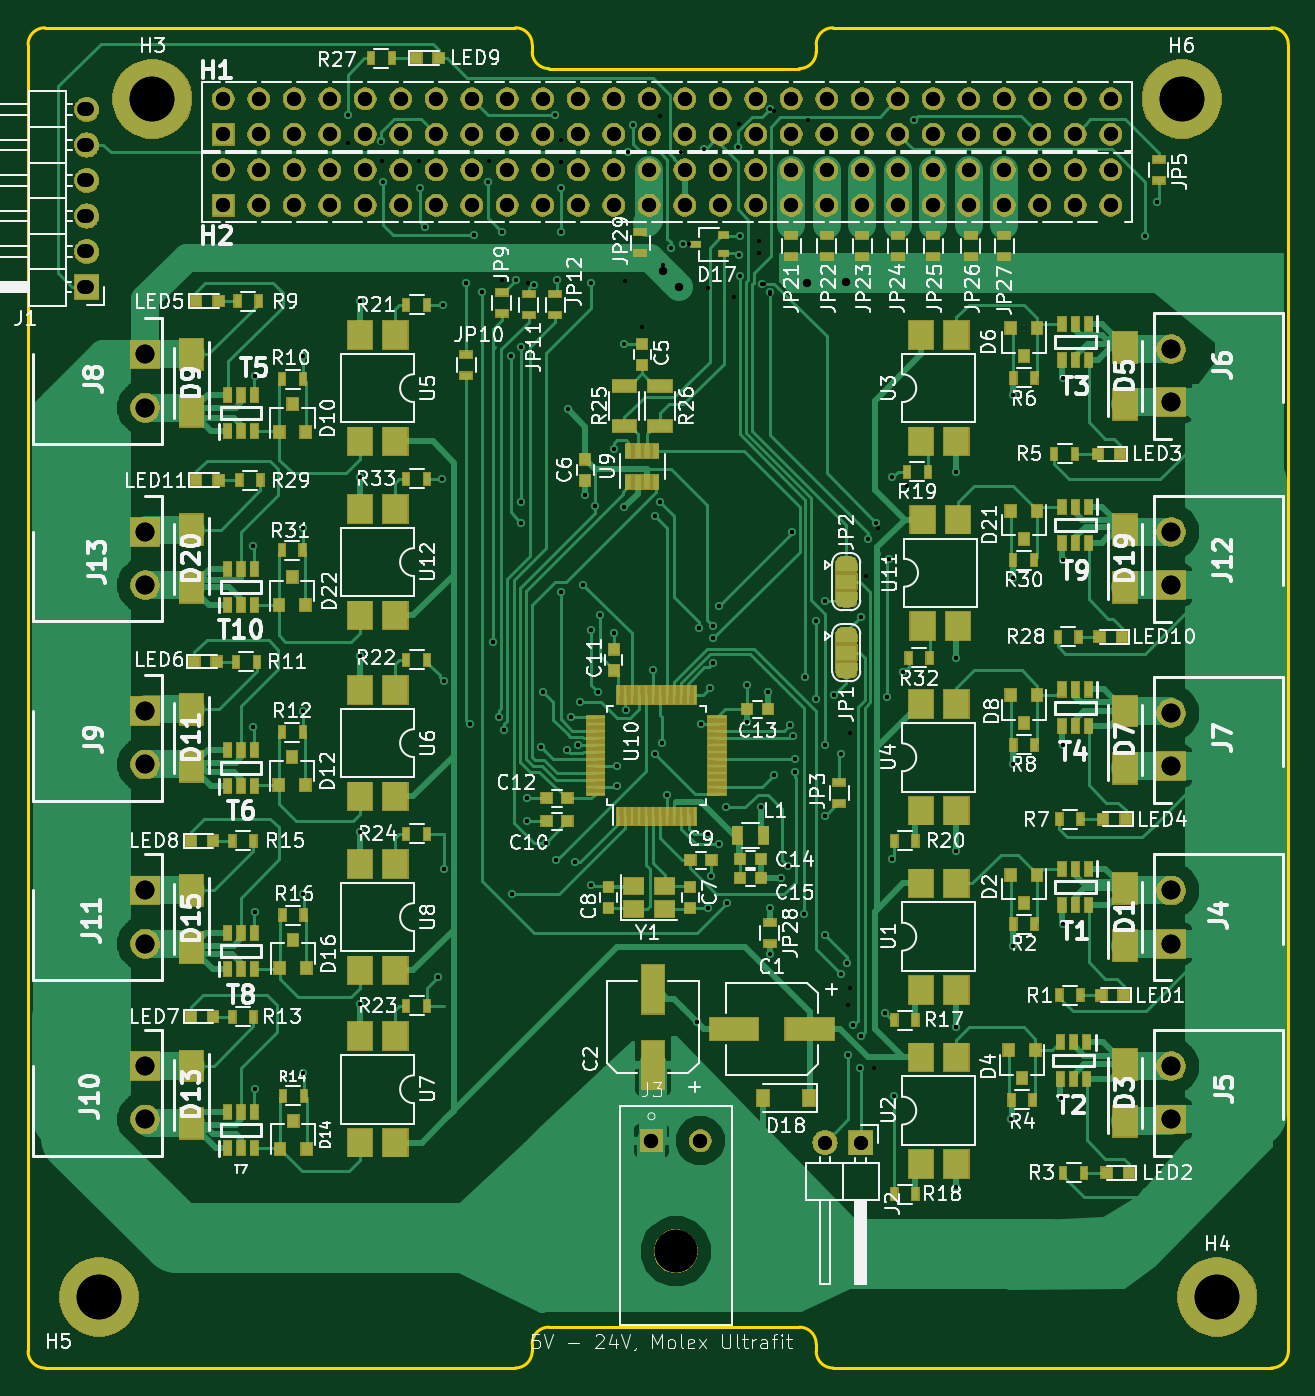
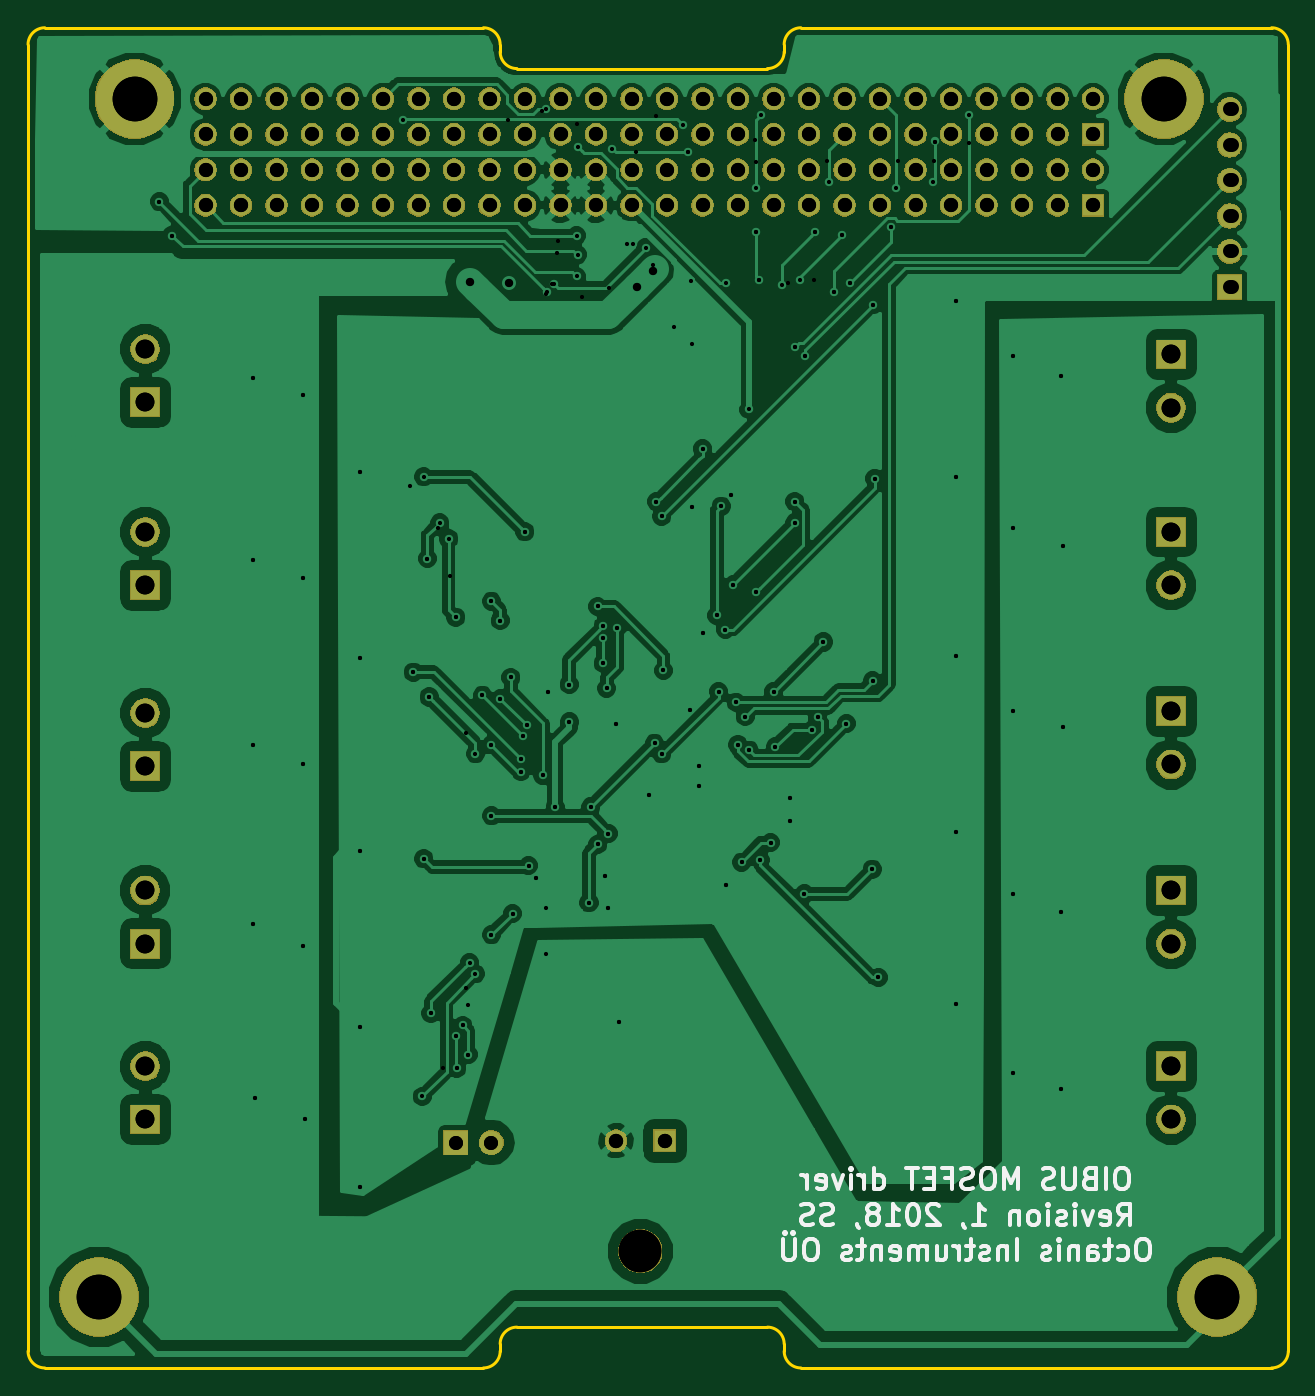
Circuit board: 12 layer files. Board 90.2 x 95.9 mm.
- bottom_copper: OIBUS_MOSFET_driver_module-B.Cu.gbr (149056 bytes)
- bottom_mask: OIBUS_MOSFET_driver_module-B.Mask.gbr (119691 bytes)
- paste: OIBUS_MOSFET_driver_module-B.Paste.gbr (513 bytes)
- bottom_silk: OIBUS_MOSFET_driver_module-B.SilkS.gbr (16163 bytes)
- outline: OIBUS_MOSFET_driver_module-Edge.Cuts.gbr (2035 bytes)
- top_copper: OIBUS_MOSFET_driver_module-F.Cu.gbr (130539 bytes)
- top_mask: OIBUS_MOSFET_driver_module-F.Mask.gbr (175961 bytes)
- paste: OIBUS_MOSFET_driver_module-F.Paste.gbr (13694 bytes)
- top_silk: OIBUS_MOSFET_driver_module-F.SilkS.gbr (147270 bytes)
- drill: OIBUS_MOSFET_driver_module-NPTH.drl (171 bytes)
- drill: OIBUS_MOSFET_driver_module-PTH.drl (4385 bytes)
- drill: OIBUS_MOSFET_driver_module.drl (4367 bytes)

=== bottom_copper: OIBUS_MOSFET_driver_module-B.Cu.gbr (149056 bytes, source omitted) ===
=== bottom_mask: OIBUS_MOSFET_driver_module-B.Mask.gbr (119691 bytes, source omitted) ===
=== paste: OIBUS_MOSFET_driver_module-B.Paste.gbr ===
G04 #@! TF.GenerationSoftware,KiCad,Pcbnew,5.0.1*
G04 #@! TF.CreationDate,2018-12-13T20:22:45+01:00*
G04 #@! TF.ProjectId,OIBUS_MOSFET_driver_module,4F494255535F4D4F534645545F647269,rev?*
G04 #@! TF.SameCoordinates,Original*
G04 #@! TF.FileFunction,Paste,Bot*
G04 #@! TF.FilePolarity,Positive*
%FSLAX46Y46*%
G04 Gerber Fmt 4.6, Leading zero omitted, Abs format (unit mm)*
G04 Created by KiCad (PCBNEW 5.0.1) date Thu 13 Dec 2018 08:22:45 PM CET*
%MOMM*%
%LPD*%
G01*
G04 APERTURE LIST*
G04 APERTURE END LIST*
M02*

=== bottom_silk: OIBUS_MOSFET_driver_module-B.SilkS.gbr (16163 bytes, source omitted) ===
=== outline: OIBUS_MOSFET_driver_module-Edge.Cuts.gbr ===
G04 #@! TF.GenerationSoftware,KiCad,Pcbnew,5.0.1*
G04 #@! TF.CreationDate,2018-12-13T20:22:45+01:00*
G04 #@! TF.ProjectId,OIBUS_MOSFET_driver_module,4F494255535F4D4F534645545F647269,rev?*
G04 #@! TF.SameCoordinates,Original*
G04 #@! TF.FileFunction,Profile,NP*
%FSLAX46Y46*%
G04 Gerber Fmt 4.6, Leading zero omitted, Abs format (unit mm)*
G04 Created by KiCad (PCBNEW 5.0.1) date Thu 13 Dec 2018 08:22:45 PM CET*
%MOMM*%
%LPD*%
G01*
G04 APERTURE LIST*
%ADD10C,0.200000*%
G04 APERTURE END LIST*
D10*
X138557000Y-44248000D02*
X138557000Y-137737999D01*
X138557000Y-137737999D02*
G75*
G02X137357000Y-138937999I-1200000J0D01*
G01*
X48387000Y-137738000D02*
X48387000Y-79629000D01*
X49587000Y-138938000D02*
G75*
G02X48387000Y-137738000I0J1200000D01*
G01*
X83257000Y-138937999D02*
X49587000Y-138938000D01*
X84457000Y-137737999D02*
G75*
G02X83257000Y-138937999I-1200000J0D01*
G01*
X84457000Y-137217999D02*
X84457000Y-137737999D01*
X84457000Y-137217999D02*
G75*
G02X85657000Y-136017999I1200000J0D01*
G01*
X103577000Y-136017999D02*
X85657000Y-136017999D01*
X105977000Y-138937999D02*
G75*
G02X104777000Y-137737999I0J1200000D01*
G01*
X137357000Y-138937999D02*
X105977000Y-138937999D01*
X103577000Y-136017999D02*
G75*
G02X104777000Y-137217999I0J-1200000D01*
G01*
X104777000Y-137737999D02*
X104777000Y-137217999D01*
X137357000Y-43048000D02*
G75*
G02X138557000Y-44248000I0J-1200000D01*
G01*
X105977000Y-43048000D02*
X137357000Y-43048000D01*
X104777000Y-44248000D02*
G75*
G02X105977000Y-43048000I1200000J0D01*
G01*
X104777000Y-44768035D02*
X104777000Y-44248000D01*
X104777000Y-44768035D02*
G75*
G02X103577000Y-45968035I-1200000J0D01*
G01*
X85657000Y-45968032D02*
X103577000Y-45968035D01*
X85657000Y-45968032D02*
G75*
G02X84457001Y-44768032I1J1200000D01*
G01*
X84457000Y-44248030D02*
X84457001Y-44768032D01*
X83257001Y-43048030D02*
G75*
G02X84457000Y-44248030I-1J-1200000D01*
G01*
X49587001Y-43048001D02*
X83257001Y-43048030D01*
X48387000Y-44248001D02*
G75*
G02X49587001Y-43048001I1200000J0D01*
G01*
X48386999Y-79658000D02*
X48387000Y-44248001D01*
M02*

=== top_copper: OIBUS_MOSFET_driver_module-F.Cu.gbr (130539 bytes, source omitted) ===
=== top_mask: OIBUS_MOSFET_driver_module-F.Mask.gbr (175961 bytes, source omitted) ===
=== paste: OIBUS_MOSFET_driver_module-F.Paste.gbr (13694 bytes, source omitted) ===
=== top_silk: OIBUS_MOSFET_driver_module-F.SilkS.gbr (147270 bytes, source omitted) ===
=== drill: OIBUS_MOSFET_driver_module-NPTH.drl ===
M48
;DRILL file {KiCad 5.0.1} date Thu 13 Dec 2018 08:22:43 PM CET
;FORMAT={-:-/ absolute / inch / decimal}
FMAT,2
INCH,TZ
T1C0.1201
%
G90
G05
M72
T1
X3.73Y-5.1414
T0
M30

=== drill: OIBUS_MOSFET_driver_module-PTH.drl ===
M48
;DRILL file {KiCad 5.0.1} date Thu 13 Dec 2018 08:22:43 PM CET
;FORMAT={-:-/ absolute / inch / decimal}
FMAT,2
INCH,TZ
T1C0.0118
T2C0.0236
T3C0.0394
T4C0.0400
T5C0.0402
T6C0.0531
T7C0.1260
%
G90
G05
M72
T1
X2.54Y-3.155
X2.54Y-3.665
X2.545Y-2.675
X2.545Y-4.185
X2.545Y-4.685
X2.68Y-2.62
X2.68Y-3.105
X2.68Y-3.62
X2.68Y-4.135
X2.68Y-4.64
X2.805Y-1.94
X2.84Y-2.465
X2.84Y-2.96
X2.84Y-3.465
X2.84Y-3.96
X2.84Y-4.445
X2.9004Y-2.0152
X2.905Y-2.13
X3.01Y-2.145
X3.0235Y-2.2554
X3.06Y-4.37
X3.07Y-2.965
X3.075Y-2.475
X3.0755Y-3.5345
X3.0774Y-4.065
X3.14Y-2.415
X3.15Y-3.655
X3.161Y-2.279
X3.1833Y-2.4378
X3.2Y-2.13
X3.2149Y-3.425
X3.2306Y-3.6366
X3.2389Y-2.2692
X3.2464Y-3.672
X3.265Y-2.62
X3.2686Y-4.135
X3.28Y-2.405
X3.295Y-2.595
X3.295Y-3.03
X3.295Y-3.09
X3.31Y-3.865
X3.31Y-3.93
X3.3316Y-2.4193
X3.35Y-3.7206
X3.355Y-3.565
X3.3635Y-3.99
X3.39Y-1.94
X3.3932Y-4.04
X3.395Y-2.405
X3.405Y-2.145
X3.405Y-2.27
X3.405Y-3.285
X3.4233Y-3.73
X3.425Y-2.77
X3.435Y-3.635
X3.445Y-4.045
X3.455Y-3.715
X3.46Y-3.595
X3.4688Y-3.2638
X3.475Y-3.01
X3.49Y-2.415
X3.49Y-4.11
X3.4904Y-3.39
X3.5026Y-3.0424
X3.51Y-3.565
X3.515Y-3.35
X3.555Y-2.88
X3.555Y-3.4
X3.565Y-3.775
X3.565Y-3.83
X3.585Y-2.585
X3.585Y-3.045
X3.5897Y-3.6154
X3.595Y-2.045
X3.61Y-1.97
X3.665Y-3.505
X3.67Y-3.07
X3.67Y-3.74
X3.685Y-3.03
X3.69Y-3.71
X3.705Y-3.855
X3.715Y-2.315
X3.7511Y-2.3048
X3.7891Y-4.495
X3.795Y-3.385
X3.8Y-3.655
X3.81Y-2.035
X3.82Y-3.965
X3.82Y-4.175
X3.825Y-3.555
X3.83Y-4.085
X3.835Y-3.485
X3.835Y-3.38
X3.835Y-3.415
X3.85Y-3.325
X3.85Y-3.995
X3.87Y-3.89
X3.875Y-4.16
X3.905Y-2.03
X3.907Y-2.3343
X3.91Y-2.28
X3.91Y-2.395
X3.93Y-3.65
X3.9305Y-3.545
X3.97Y-3.89
X3.9728Y-2.4157
X3.99Y-3.565
X3.9939Y-2.4402
X3.995Y-4.175
X3.995Y-4.305
X3.9954Y-1.9239
X4.005Y-3.8
X4.025Y-4.09
X4.045Y-4.055
X4.05Y-3.66
X4.0556Y-3.115
X4.06Y-3.69
X4.0664Y-3.755
X4.0664Y-3.79
X4.09Y-4.19
X4.095Y-3.525
X4.125Y-3.365
X4.125Y-3.585
X4.15Y-3.31
X4.15Y-3.715
X4.15Y-3.915
X4.15Y-4.25
X4.175Y-3.575
X4.195Y-3.74
X4.195Y-4.36
X4.2114Y-4.328
X4.215Y-4.5875
X4.23Y-4.505
X4.2475Y-4.625
X4.25Y-3.355
X4.25Y-4.535
X4.27Y-3.135
X4.295Y-3.09
X4.32Y-4.4705
X4.325Y-3.58
X4.33Y-3.19
X4.34Y-4.0361
X4.34Y-2.96
X4.345Y-4.705
X4.37Y-3.51
X4.4Y-1.955
X4.52Y-2.945
X4.52Y-3.47
X4.52Y-4.51
X4.52Y-4.96
X4.52Y-4.0144
X4.675Y-4.77
X4.68Y-2.73
X4.68Y-3.245
X4.68Y-3.77
X4.68Y-4.28
X4.815Y-4.71
X4.82Y-2.68
X4.82Y-3.195
X4.82Y-3.715
X4.82Y-4.22
X5.05Y-2.28
X5.085Y-2.185
T2
X3.695Y-2.38
X3.74Y-2.425
X4.1Y-2.415
X4.21Y-2.41
T3
X2.07Y-1.925
X2.07Y-2.025
X2.07Y-2.125
X2.07Y-2.225
X2.07Y-2.325
X2.07Y-2.425
X4.15Y-4.835
X4.25Y-4.835
T4
X2.455Y-1.895
X2.455Y-1.995
X2.555Y-1.895
X2.555Y-1.995
X2.655Y-1.895
X2.655Y-1.995
X2.755Y-1.895
X2.755Y-1.995
X2.855Y-1.895
X2.855Y-1.995
X2.955Y-1.895
X2.955Y-1.995
X3.055Y-1.895
X3.055Y-1.995
X3.155Y-1.895
X3.155Y-1.995
X3.255Y-1.895
X3.255Y-1.995
X3.355Y-1.895
X3.355Y-1.995
X3.455Y-1.895
X3.455Y-1.995
X3.555Y-1.895
X3.555Y-1.995
X3.655Y-1.895
X3.655Y-1.995
X3.755Y-1.895
X3.755Y-1.995
X3.855Y-1.895
X3.855Y-1.995
X3.955Y-1.895
X3.955Y-1.995
X4.055Y-1.895
X4.055Y-1.995
X4.155Y-1.895
X4.155Y-1.995
X4.255Y-1.895
X4.255Y-1.995
X4.355Y-1.895
X4.355Y-1.995
X4.455Y-1.895
X4.455Y-1.995
X4.555Y-1.895
X4.555Y-1.995
X4.655Y-1.895
X4.655Y-1.995
X4.755Y-1.895
X4.755Y-1.995
X4.855Y-1.895
X4.855Y-1.995
X4.955Y-1.895
X4.955Y-1.995
X2.455Y-2.095
X2.455Y-2.195
X2.555Y-2.095
X2.555Y-2.195
X2.655Y-2.095
X2.655Y-2.195
X2.755Y-2.095
X2.755Y-2.195
X2.855Y-2.095
X2.855Y-2.195
X2.955Y-2.095
X2.955Y-2.195
X3.055Y-2.095
X3.055Y-2.195
X3.155Y-2.095
X3.155Y-2.195
X3.255Y-2.095
X3.255Y-2.195
X3.355Y-2.095
X3.355Y-2.195
X3.455Y-2.095
X3.455Y-2.195
X3.555Y-2.095
X3.555Y-2.195
X3.655Y-2.095
X3.655Y-2.195
X3.755Y-2.095
X3.755Y-2.195
X3.855Y-2.095
X3.855Y-2.195
X3.955Y-2.095
X3.955Y-2.195
X4.055Y-2.095
X4.055Y-2.195
X4.155Y-2.095
X4.155Y-2.195
X4.255Y-2.095
X4.255Y-2.195
X4.355Y-2.095
X4.355Y-2.195
X4.455Y-2.095
X4.455Y-2.195
X4.555Y-2.095
X4.555Y-2.195
X4.655Y-2.095
X4.655Y-2.195
X4.755Y-2.095
X4.755Y-2.195
X4.855Y-2.095
X4.855Y-2.195
X4.955Y-2.095
X4.955Y-2.195
T5
X3.6611Y-4.83
X3.7989Y-4.83
T6
X2.235Y-3.115
X2.235Y-3.265
X5.125Y-3.625
X5.125Y-3.775
X5.125Y-3.115
X5.125Y-3.265
X2.235Y-2.615
X2.235Y-2.765
X5.125Y-4.62
X5.125Y-4.77
X5.125Y-4.125
X5.125Y-4.275
X2.235Y-4.62
X2.235Y-4.77
X2.235Y-4.125
X2.235Y-4.275
X5.125Y-2.6
X5.125Y-2.75
X2.235Y-3.62
X2.235Y-3.77
T7
X5.155Y-1.895
X2.105Y-5.27
X2.255Y-1.895
X5.255Y-5.27
T0
M30

=== drill: OIBUS_MOSFET_driver_module.drl ===
M48
;DRILL file {KiCad (5.0.1-3-g963ef8bb5)} date 2019 January 02, Wednesday 15:44:38
;FORMAT={-:-/ absolute / inch / decimal}
FMAT,2
INCH,TZ
T1C0.0118
T2C0.0394
T3C0.0400
T4C0.0402
T5C0.0531
T6C0.1260
T7C0.1201
%
G90
G05
M72
T1
X2.54Y-3.155
X2.54Y-3.665
X2.545Y-2.675
X2.545Y-4.185
X2.545Y-4.685
X2.68Y-2.62
X2.68Y-3.105
X2.68Y-3.62
X2.68Y-4.135
X2.68Y-4.64
X2.805Y-2.019
X2.84Y-2.465
X2.84Y-2.96
X2.84Y-3.465
X2.84Y-3.96
X2.84Y-4.445
X2.9004Y-2.0152
X2.902Y-2.07
X3.005Y-2.071
X3.0235Y-2.2554
X3.06Y-4.37
X3.07Y-2.965
X3.075Y-2.475
X3.0755Y-3.5345
X3.0774Y-4.065
X3.14Y-2.415
X3.15Y-3.655
X3.161Y-2.279
X3.1833Y-2.4378
X3.204Y-2.071
X3.2149Y-3.425
X3.2306Y-3.6366
X3.2389Y-2.2692
X3.24Y-2.4045
X3.2464Y-3.672
X3.265Y-2.62
X3.2686Y-4.135
X3.295Y-2.595
X3.295Y-3.03
X3.295Y-3.09
X3.31Y-3.865
X3.31Y-3.93
X3.313Y-2.4125
X3.35Y-3.7206
X3.355Y-3.565
X3.3635Y-3.99
X3.3932Y-4.04
X3.395Y-2.405
X3.405Y-2.072
X3.405Y-2.27
X3.405Y-3.285
X3.407Y-2.01
X3.4233Y-3.73
X3.435Y-3.635
X3.445Y-4.045
X3.455Y-3.715
X3.46Y-3.595
X3.4688Y-3.2638
X3.475Y-3.01
X3.49Y-4.11
X3.4904Y-3.39
X3.5026Y-3.0424
X3.51Y-3.565
X3.515Y-3.35
X3.555Y-2.88
X3.555Y-3.4
X3.565Y-3.775
X3.565Y-3.83
X3.585Y-3.045
X3.587Y-2.409
X3.5897Y-3.6154
X3.595Y-2.045
X3.6355Y-2.5375
X3.665Y-3.505
X3.67Y-3.07
X3.67Y-3.74
X3.685Y-3.03
X3.686Y-1.942
X3.69Y-3.71
X3.695Y-2.363
X3.705Y-3.855
X3.743Y-2.045
X3.7678Y-2.3048
X3.7891Y-4.495
X3.795Y-3.385
X3.8Y-3.655
X3.819Y-2.428
X3.82Y-3.965
X3.82Y-4.175
X3.825Y-3.555
X3.83Y-4.085
X3.835Y-3.485
X3.835Y-3.38
X3.835Y-3.415
X3.85Y-3.325
X3.85Y-3.995
X3.87Y-3.89
X3.875Y-4.16
X3.894Y-2.454
X3.909Y-1.9656
X3.93Y-3.65
X3.9305Y-3.545
X3.963Y-2.296
X3.964Y-2.33
X3.97Y-3.89
X3.9777Y-2.418
X3.99Y-3.565
X3.9963Y-2.4434
X4.005Y-3.8
X4.007Y-1.9296
X4.025Y-4.09
X4.045Y-4.055
X4.05Y-3.66
X4.0556Y-3.115
X4.06Y-3.69
X4.0664Y-3.755
X4.0664Y-3.79
X4.09Y-4.19
X4.095Y-3.525
X4.102Y-1.955
X4.125Y-3.365
X4.125Y-3.585
X4.15Y-3.31
X4.15Y-3.715
X4.15Y-3.915
X4.15Y-4.25
X4.175Y-3.575
X4.215Y-4.5875
X4.216Y-4.447
X4.22Y-3.681
X4.22Y-4.399
X4.23Y-4.505
X4.2475Y-4.625
X4.25Y-3.355
X4.25Y-4.535
X4.266Y-3.238
X4.287Y-4.626
X4.2993Y-3.1043
X4.32Y-4.4705
X4.3255Y-3.58
X4.33Y-3.19
X4.34Y-4.0361
X4.37Y-3.51
X4.38Y-2.986
X4.52Y-2.945
X4.52Y-3.47
X4.52Y-4.51
X4.52Y-4.96
X4.52Y-4.0144
X4.675Y-4.77
X4.68Y-2.73
X4.68Y-3.245
X4.68Y-3.77
X4.68Y-4.28
X4.815Y-4.71
X4.82Y-2.68
X4.82Y-3.195
X4.82Y-3.715
X4.82Y-4.22
X5.05Y-2.28
X5.085Y-2.185
T2
X2.063Y-1.924
X2.063Y-2.024
X2.063Y-2.124
X2.063Y-2.224
X2.063Y-2.324
X2.063Y-2.424
X4.15Y-4.835
X4.25Y-4.835
T3
X2.455Y-1.895
X2.455Y-1.995
X2.555Y-1.895
X2.555Y-1.995
X2.655Y-1.895
X2.655Y-1.995
X2.755Y-1.895
X2.755Y-1.995
X2.855Y-1.895
X2.855Y-1.995
X2.955Y-1.895
X2.955Y-1.995
X3.055Y-1.895
X3.055Y-1.995
X3.155Y-1.895
X3.155Y-1.995
X3.255Y-1.895
X3.255Y-1.995
X3.355Y-1.895
X3.355Y-1.995
X3.455Y-1.895
X3.455Y-1.995
X3.555Y-1.895
X3.555Y-1.995
X3.655Y-1.895
X3.655Y-1.995
X3.755Y-1.895
X3.755Y-1.995
X3.855Y-1.895
X3.855Y-1.995
X3.955Y-1.895
X3.955Y-1.995
X4.055Y-1.895
X4.055Y-1.995
X4.155Y-1.895
X4.155Y-1.995
X4.255Y-1.895
X4.255Y-1.995
X4.355Y-1.895
X4.355Y-1.995
X4.455Y-1.895
X4.455Y-1.995
X4.555Y-1.895
X4.555Y-1.995
X4.655Y-1.895
X4.655Y-1.995
X4.755Y-1.895
X4.755Y-1.995
X4.855Y-1.895
X4.855Y-1.995
X4.955Y-1.895
X4.955Y-1.995
X2.455Y-2.095
X2.455Y-2.195
X2.555Y-2.095
X2.555Y-2.195
X2.655Y-2.095
X2.655Y-2.195
X2.755Y-2.095
X2.755Y-2.195
X2.855Y-2.095
X2.855Y-2.195
X2.955Y-2.095
X2.955Y-2.195
X3.055Y-2.095
X3.055Y-2.195
X3.155Y-2.095
X3.155Y-2.195
X3.255Y-2.095
X3.255Y-2.195
X3.355Y-2.095
X3.355Y-2.195
X3.455Y-2.095
X3.455Y-2.195
X3.555Y-2.095
X3.555Y-2.195
X3.655Y-2.095
X3.655Y-2.195
X3.755Y-2.095
X3.755Y-2.195
X3.855Y-2.095
X3.855Y-2.195
X3.955Y-2.095
X3.955Y-2.195
X4.055Y-2.095
X4.055Y-2.195
X4.155Y-2.095
X4.155Y-2.195
X4.255Y-2.095
X4.255Y-2.195
X4.355Y-2.095
X4.355Y-2.195
X4.455Y-2.095
X4.455Y-2.195
X4.555Y-2.095
X4.555Y-2.195
X4.655Y-2.095
X4.655Y-2.195
X4.755Y-2.095
X4.755Y-2.195
X4.855Y-2.095
X4.855Y-2.195
X4.955Y-2.095
X4.955Y-2.195
T4
X3.6611Y-4.83
X3.7989Y-4.83
T5
X5.125Y-3.625
X5.125Y-3.775
X2.235Y-3.115
X2.235Y-3.265
X2.235Y-4.62
X2.235Y-4.77
X5.125Y-4.125
X5.125Y-4.275
X5.125Y-2.6
X5.125Y-2.75
X2.235Y-3.62
X2.235Y-3.77
X2.235Y-2.615
X2.235Y-2.765
X5.125Y-3.115
X5.125Y-3.265
X2.235Y-4.125
X2.235Y-4.275
X5.125Y-4.62
X5.125Y-4.77
T6
X2.105Y-5.27
X5.255Y-5.27
X2.255Y-1.895
X5.155Y-1.895
T7
X3.73Y-5.1414
T0
M30

